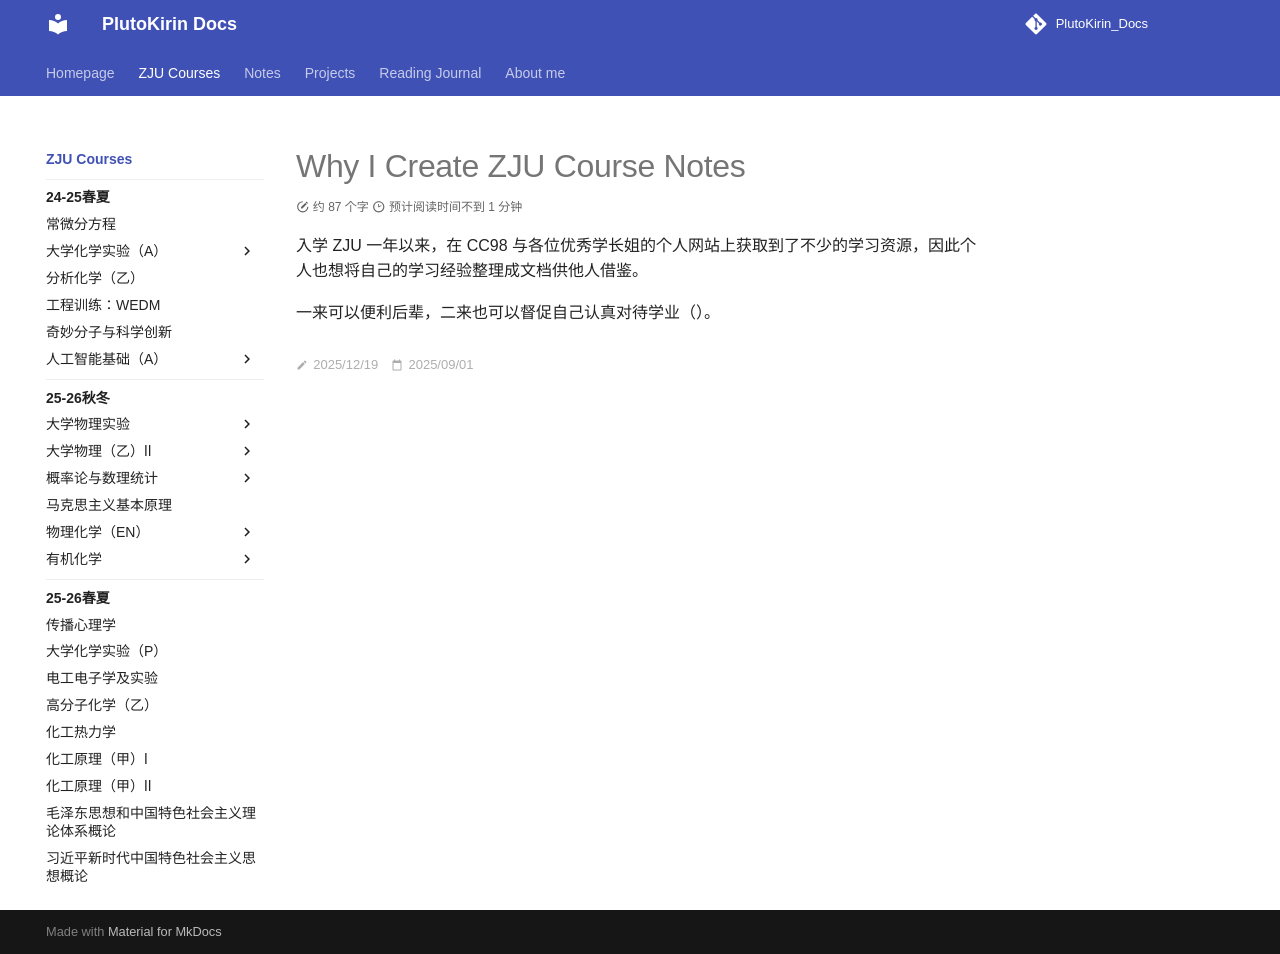

repository: PlutoKirin/PlutoKirin_Docs · page: ZJU_courses/index.html · generator: mkdocs

---
title: Why I Create ZJU Course Notes
created: 2025/09/01
last_modified: 2025/12/19
tags:
  - ZJU
  - Courses
author: PlutoKirin
summary: Organic_Chemistry_Chapter13
---
# Why I Create ZJU Course Notes

入学 ZJU 一年以来，在 CC98 与各位优秀学长姐的个人网站上获取到了不少的学习资源，因此个人也想将自己的学习经验整理成文档供他人借鉴。

一来可以便利后辈，二来也可以督促自己认真对待学业（）。
